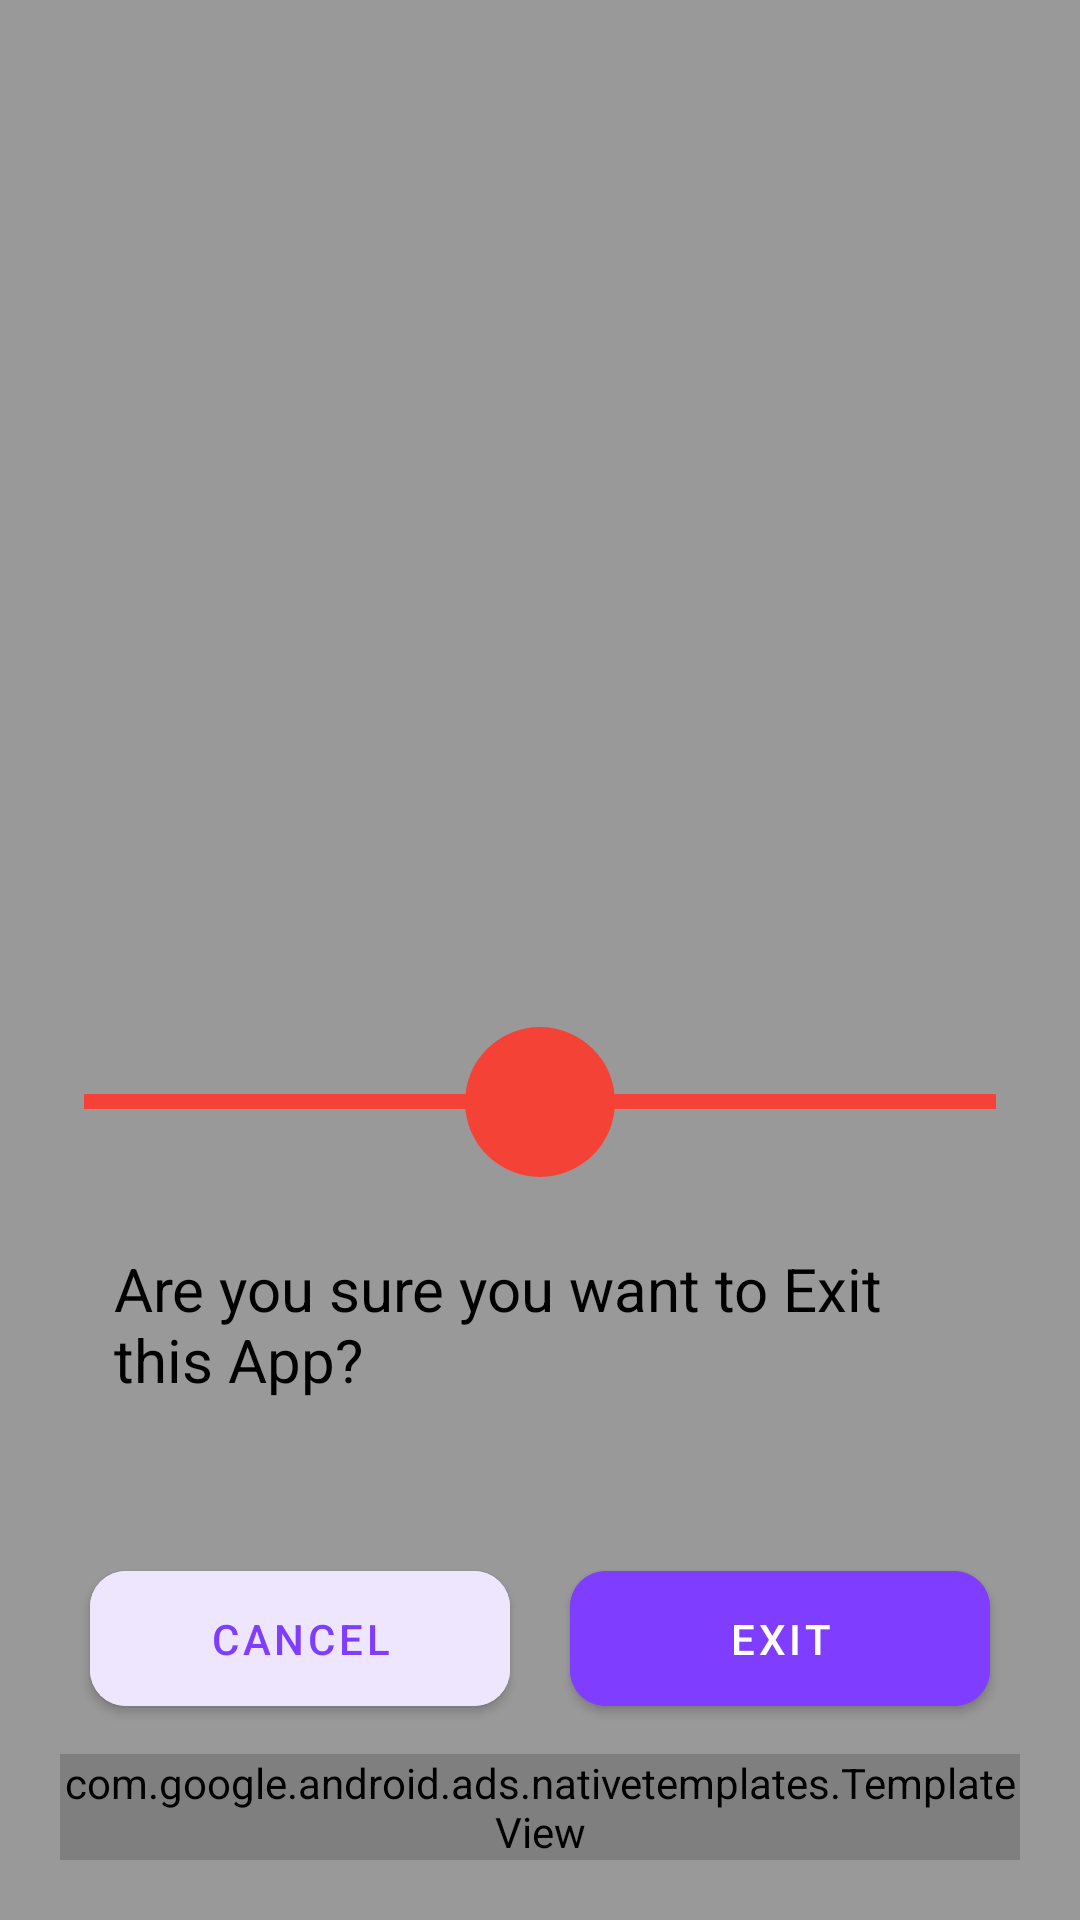

Android layout source for this screen:
<!-- AndroidManifest.xml: application theme Theme.Exbin -->
<!-- res/layout/custom_exit_dialog.xml -->
<?xml version="1.0" encoding="utf-8"?>
<androidx.constraintlayout.widget.ConstraintLayout xmlns:android="http://schemas.android.com/apk/res/android"
    xmlns:app="http://schemas.android.com/apk/res-auto"
    xmlns:tools="http://schemas.android.com/tools"
    android:id="@+id/addcardview"
    android:layout_width="match_parent"
    android:layout_height="match_parent"
    android:background="@color/transhplant_color"
    android:padding="20dp"
    tools:ignore="MissingDefaultResource">


    <com.google.android.material.imageview.ShapeableImageView
        android:id="@+id/siv_card_view"
        android:layout_width="match_parent"
        android:layout_height="220dp"
        android:background="@drawable/shape_delete_dialog"
        app:cardCornerRadius="20dp"
        app:layout_constraintBottom_toTopOf="@+id/my_template"
        app:layout_constraintLeft_toLeftOf="parent"
        app:layout_constraintRight_toRightOf="parent" />

    <View
        android:id="@+id/ll_line"
        android:layout_width="match_parent"
        android:layout_height="5dp"
        android:layout_marginHorizontal="8dp"
        android:background="@color/red"
        app:layout_constraintEnd_toEndOf="parent"
        app:layout_constraintStart_toStartOf="parent"
        app:layout_constraintTop_toTopOf="@+id/siv_card_view" />

    <com.google.android.material.imageview.ShapeableImageView
        android:id="@+id/iv_delete"
        android:layout_width="50dp"
        android:layout_height="50dp"
        android:background="@color/red"
        android:src="@drawable/ic_cancel"
        android:scaleType="center"
        app:layout_constraintBottom_toBottomOf="@+id/ll_line"
        app:layout_constraintEnd_toEndOf="@+id/ll_line"
        app:layout_constraintStart_toStartOf="@+id/ll_line"
        app:layout_constraintTop_toTopOf="@+id/ll_line"
        app:shapeAppearanceOverlay="@style/Circular" />


    <com.google.android.material.button.MaterialButton
        android:id="@+id/btncancel"
        android:layout_width="0dp"
        android:layout_height="wrap_content"
        android:layout_margin="10dp"
        android:backgroundTint="@color/dark_main_color"
        android:padding="13dp"
        android:text="CANCEL"
        android:textColor="@color/main_color"
        app:cornerRadius="12dp"
        app:layout_constraintBottom_toBottomOf="@+id/siv_card_view"
        app:layout_constraintEnd_toStartOf="@+id/btn_delete"
        app:layout_constraintStart_toStartOf="@id/siv_card_view" />

    <com.google.android.material.button.MaterialButton
        android:id="@+id/btn_delete"
        android:layout_width="0dp"
        android:layout_height="wrap_content"
        android:layout_margin="10dp"
        android:backgroundTint="@color/main_color"
        android:padding="13dp"
        android:text="EXIT"
        android:textColor="@color/white"
        app:cornerRadius="12dp"
        app:layout_constraintBottom_toBottomOf="@+id/siv_card_view"
        app:layout_constraintEnd_toEndOf="@+id/siv_card_view"
        app:layout_constraintStart_toEndOf="@+id/btncancel" />


    <androidx.appcompat.widget.AppCompatTextView
        android:id="@+id/tv_delete_title"
        android:layout_width="match_parent"
        android:layout_height="wrap_content"
        android:layout_marginHorizontal="18dp"
        android:text="Are you sure you want to Exit this App?"
        android:textColor="@color/black"
        android:textSize="20sp"
        app:layout_constraintBottom_toTopOf="@+id/btn_delete"
        app:layout_constraintEnd_toEndOf="@+id/siv_card_view"
        app:layout_constraintStart_toStartOf="@+id/siv_card_view"
        app:layout_constraintTop_toTopOf="@+id/siv_card_view" />

    <com.google.android.ads.nativetemplates.TemplateView
        android:id="@+id/my_template"
        android:layout_width="match_parent"
        android:layout_height="wrap_content"
        app:gnt_template_type="@layout/gnt_medium_template_view"
        app:layout_constraintBottom_toBottomOf="parent"
        app:layout_constraintEnd_toEndOf="parent"
        app:layout_constraintStart_toStartOf="parent" />

</androidx.constraintlayout.widget.ConstraintLayout>
<!-- resources referenced by this layout -->
<resources>
  <color name="black">#FF000000</color>
  <color name="dark_main_color">#eee6fe</color>
  <color name="main_color">#7f3dff</color>
  <color name="red">#F44336</color>
  <color name="transhplant_color">#66000000</color>
  <color name="white">#FFFFFFFF</color>
  <style name="Circular">
          <item name="cornerSize">50%</item>
      </style>
  <style name="Theme.Exbin" parent="Theme.MaterialComponents.Light.NoActionBar">
          
          <item name="colorPrimary">@color/main_color</item>
          <item name="colorPrimaryVariant">@color/main_color</item>
          <item name="colorOnPrimary">@color/white</item>
          
          <item name="colorSecondary">@color/main_color</item>
          <item name="colorSecondaryVariant">@color/main_color</item>
          <item name="colorOnSecondary">@color/black</item>
          
          <item name="android:statusBarColor">?attr/colorPrimaryVariant</item>
          
      </style>
</resources>
